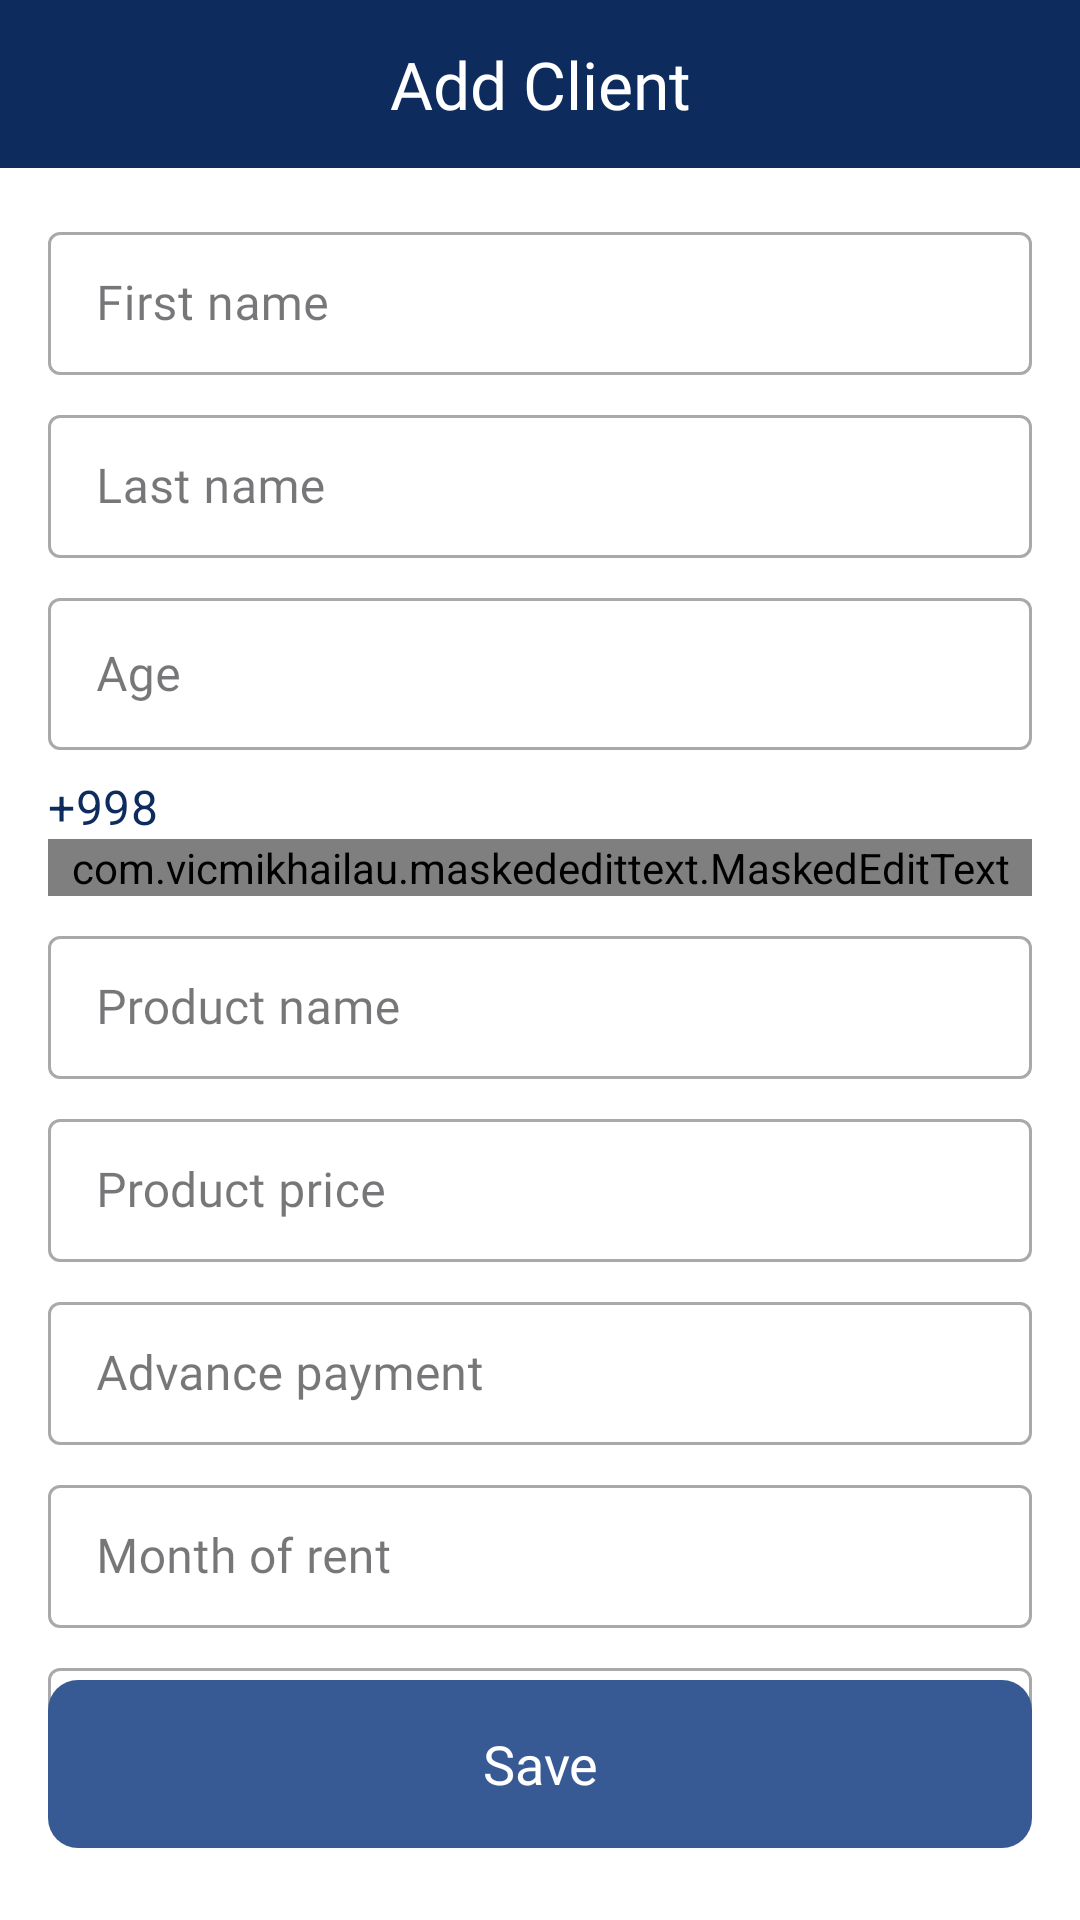

Android layout source for this screen:
<!-- AndroidManifest.xml: application theme Theme.SellerApp -->
<!-- res/layout/screen_add_client.xml -->
<?xml version="1.0" encoding="utf-8"?>
<androidx.constraintlayout.widget.ConstraintLayout xmlns:android="http://schemas.android.com/apk/res/android"
    xmlns:app="http://schemas.android.com/apk/res-auto"
    xmlns:tools="http://schemas.android.com/tools"
    android:layout_width="match_parent"
    android:layout_height="match_parent"
    android:background="#FFF">

    <com.google.android.material.appbar.AppBarLayout
        android:id="@+id/appBar"
        android:layout_width="match_parent"
        android:layout_height="?android:actionBarSize"
        android:background="@color/color_app_main"
        app:layout_constraintTop_toTopOf="parent"
        app:layout_constraintVertical_bias="0" />

    <ImageView
        android:id="@+id/imageView"
        android:layout_width="40dp"
        android:layout_height="40dp"
        android:layout_marginStart="12dp"
        android:background="?android:selectableItemBackground"
        android:clickable="true"
        android:focusable="true"
        android:padding="10dp"
        android:src="@drawable/ic_back"
        app:layout_constraintBottom_toBottomOf="@id/appBar"
        app:layout_constraintStart_toStartOf="@id/appBar"
        app:layout_constraintTop_toTopOf="@id/appBar"
        app:tint="@color/white" />


    <com.google.android.material.textfield.TextInputLayout
        android:id="@+id/dialog_name1"
        style="@style/Widget.MaterialComponents.TextInputLayout.OutlinedBox.Dense"
        android:layout_width="match_parent"
        android:layout_height="wrap_content"
        android:layout_marginHorizontal="16dp"
        android:layout_marginTop="16dp"
        app:layout_constraintTop_toBottomOf="@id/appBar">

        <com.google.android.material.textfield.TextInputEditText
            android:id="@+id/firstname"
            android:layout_width="match_parent"
            android:layout_height="match_parent"
            android:fontFamily="@font/nunito"
            android:hint="First name"
            android:inputType="textEmailAddress"
            android:lines="1" />
    </com.google.android.material.textfield.TextInputLayout>

    <com.google.android.material.textfield.TextInputLayout
        android:id="@+id/dialog_name2"
        style="@style/Widget.MaterialComponents.TextInputLayout.OutlinedBox.Dense"
        android:layout_width="match_parent"
        android:layout_height="wrap_content"
        android:layout_marginHorizontal="16dp"
        android:layout_marginTop="8dp"
        app:layout_constraintTop_toBottomOf="@id/dialog_name1">

        <com.google.android.material.textfield.TextInputEditText
            android:id="@+id/lastname"
            android:layout_width="match_parent"
            android:layout_height="match_parent"
            android:fontFamily="@font/nunito"
            android:hint="Last name"
            android:inputType="textEmailAddress"
            android:lines="1" />
    </com.google.android.material.textfield.TextInputLayout>

    <com.google.android.material.textfield.TextInputLayout
        android:id="@+id/temp_age"
        style="@style/Widget.MaterialComponents.TextInputLayout.OutlinedBox.Dense"
        android:layout_width="match_parent"
        android:layout_height="56dp"
        android:layout_marginHorizontal="16dp"
        android:layout_marginTop="8dp"
        app:layout_constraintTop_toBottomOf="@id/dialog_name2">

        <com.google.android.material.textfield.TextInputEditText
            android:id="@+id/age"
            android:layout_width="match_parent"
            android:layout_height="match_parent"
            android:fontFamily="@font/nunito"
            android:hint="Age"
            android:maxLength="2"
            android:inputType="number"
            android:lines="1" />
    </com.google.android.material.textfield.TextInputLayout>

    <com.google.android.material.textfield.TextInputLayout
        android:id="@+id/dialog_name3"
        style="@style/Widget.MaterialComponents.TextInputLayout.OutlinedBox.Dense"
        android:layout_width="match_parent"
        android:layout_height="wrap_content"
        android:layout_marginHorizontal="16dp"
        android:layout_marginTop="8dp"
        app:layout_constraintTop_toBottomOf="@id/temp_age"
        app:prefixText="+998 "
        app:prefixTextColor="@color/color_app_main">

        <com.vicmikhailau.maskededittext.MaskedEditText
            android:id="@+id/phone_text"
            android:layout_width="match_parent"
            android:layout_height="match_parent"
            android:hint="Phone number"
            android:inputType="phone"
            app:mask="## ### ## ##" />
    </com.google.android.material.textfield.TextInputLayout>

    <com.google.android.material.textfield.TextInputLayout
        android:id="@+id/dialog_name4"
        style="@style/Widget.MaterialComponents.TextInputLayout.OutlinedBox.Dense"
        android:layout_width="match_parent"
        android:layout_height="wrap_content"
        android:layout_marginHorizontal="16dp"
        android:layout_marginTop="8dp"
        app:layout_constraintTop_toBottomOf="@id/dialog_name3">

        <com.google.android.material.textfield.TextInputEditText
            android:id="@+id/product_name"
            android:layout_width="match_parent"
            android:layout_height="match_parent"
            android:fontFamily="@font/nunito"
            android:hint="Product name"
            android:inputType="textEmailAddress"
            android:lines="1" />
    </com.google.android.material.textfield.TextInputLayout>

    <com.google.android.material.textfield.TextInputLayout
        android:id="@+id/dialog_name5"
        style="@style/Widget.MaterialComponents.TextInputLayout.OutlinedBox.Dense"
        android:layout_width="match_parent"
        android:layout_height="wrap_content"
        android:layout_marginHorizontal="16dp"
        android:layout_marginTop="8dp"
        app:layout_constraintTop_toBottomOf="@id/dialog_name4">

        <com.google.android.material.textfield.TextInputEditText
            android:id="@+id/product_price"
            android:layout_width="match_parent"
            android:layout_height="match_parent"
            android:fontFamily="@font/nunito"
            android:hint="Product price"
            android:inputType="numberDecimal"
            android:lines="1" />
    </com.google.android.material.textfield.TextInputLayout>

    <com.google.android.material.textfield.TextInputLayout
        android:id="@+id/dialog_name6"
        style="@style/Widget.MaterialComponents.TextInputLayout.OutlinedBox.Dense"
        android:layout_width="match_parent"
        android:layout_height="wrap_content"
        android:layout_marginHorizontal="16dp"
        android:layout_marginTop="8dp"
        app:layout_constraintTop_toBottomOf="@id/dialog_name5">

        <com.google.android.material.textfield.TextInputEditText
            android:id="@+id/advance_payment"
            android:layout_width="match_parent"
            android:layout_height="match_parent"
            android:fontFamily="@font/nunito"
            android:hint="Advance payment"
            android:inputType="numberDecimal"
            android:lines="1" />
    </com.google.android.material.textfield.TextInputLayout>

    <com.google.android.material.textfield.TextInputLayout
        android:id="@+id/dialog_name7"
        style="@style/Widget.MaterialComponents.TextInputLayout.OutlinedBox.Dense"
        android:layout_width="match_parent"
        android:layout_height="wrap_content"
        android:layout_marginHorizontal="16dp"
        android:layout_marginTop="8dp"
        app:layout_constraintTop_toBottomOf="@id/dialog_name6">

        <com.google.android.material.textfield.TextInputEditText
            android:id="@+id/payment_month"
            android:layout_width="match_parent"
            android:layout_height="match_parent"
            android:fontFamily="@font/nunito"
            android:hint="Month of rent"
            android:inputType="numberDecimal"
            android:lines="1"
            android:maxLength="2" />
    </com.google.android.material.textfield.TextInputLayout>

    <com.google.android.material.textfield.TextInputLayout
        android:id="@+id/dialog_name8"
        style="@style/Widget.MaterialComponents.TextInputLayout.OutlinedBox.Dense"
        android:layout_width="match_parent"
        android:layout_height="wrap_content"
        android:layout_marginHorizontal="16dp"
        android:layout_marginTop="8dp"
        app:layout_constraintTop_toBottomOf="@id/dialog_name7">

        <com.google.android.material.textfield.TextInputEditText
            android:id="@+id/comment"
            android:layout_width="match_parent"
            android:layout_height="match_parent"
            android:fontFamily="@font/nunito"
            android:hint="Description"
            android:inputType="text"
            android:lines="1" />
    </com.google.android.material.textfield.TextInputLayout>

    <androidx.appcompat.widget.AppCompatButton
        android:id="@+id/btnSave"
        android:layout_width="match_parent"
        android:layout_height="56dp"
        android:layout_gravity="center"
        android:layout_marginBottom="24dp"
        android:text="Save"
        android:enabled="false"
        android:clickable="false"
        android:textSize="18sp"
        android:background="@drawable/bg_save_btn2"
        android:textColor="@color/white"
        android:textAllCaps="false"
        android:layout_marginHorizontal="16dp"
        app:layout_constraintBottom_toBottomOf="parent"
        android:fontFamily="@font/nunito_regular"/>

    <TextView
        android:id="@+id/appBarText"
        android:layout_width="wrap_content"
        android:layout_height="wrap_content"
        android:text="Add Client"
        android:textSize="22sp"
        android:textColor="@color/white"
        android:fontFamily="@font/nunito_regular"
        app:layout_constraintBottom_toBottomOf="@+id/appBar"
        app:layout_constraintEnd_toEndOf="@+id/appBar"
        app:layout_constraintStart_toStartOf="parent"
        app:layout_constraintTop_toTopOf="parent" />

</androidx.constraintlayout.widget.ConstraintLayout>
<!-- resources referenced by this layout -->
<resources>
  <color name="color_app_main">#0d2b5c</color>
  <color name="white">#FFFFFFFF</color>
  <!-- drawable bg_save_btn2 (drawable) -->
  <?xml version="1.0" encoding="utf-8"?>
  <selector xmlns:android="http://schemas.android.com/apk/res/android">
  
      <item android:state_enabled="false">
          <shape>
              <solid android:color="#385A94" />
              <corners android:radius="10dp" />
          </shape>
      </item>
  
      <item android:state_enabled="true">
          <shape>
              <solid android:color="@color/color_app_main" />
              <corners android:radius="10dp" />
          </shape>
      </item>
  
  </selector>
  <style name="Theme.SellerApp" parent="Base.Theme.SellerApp">
          <item name="android:windowIsTranslucent">true</item>
      </style>
  <style name="Base.Theme.SellerApp" parent="Theme.Material3.DayNight.NoActionBar">
          
           <item name="colorPrimary">@color/color_app_main</item>
          <item name="android:navigationBarColor">@color/color_app_main</item>
      </style>
</resources>
